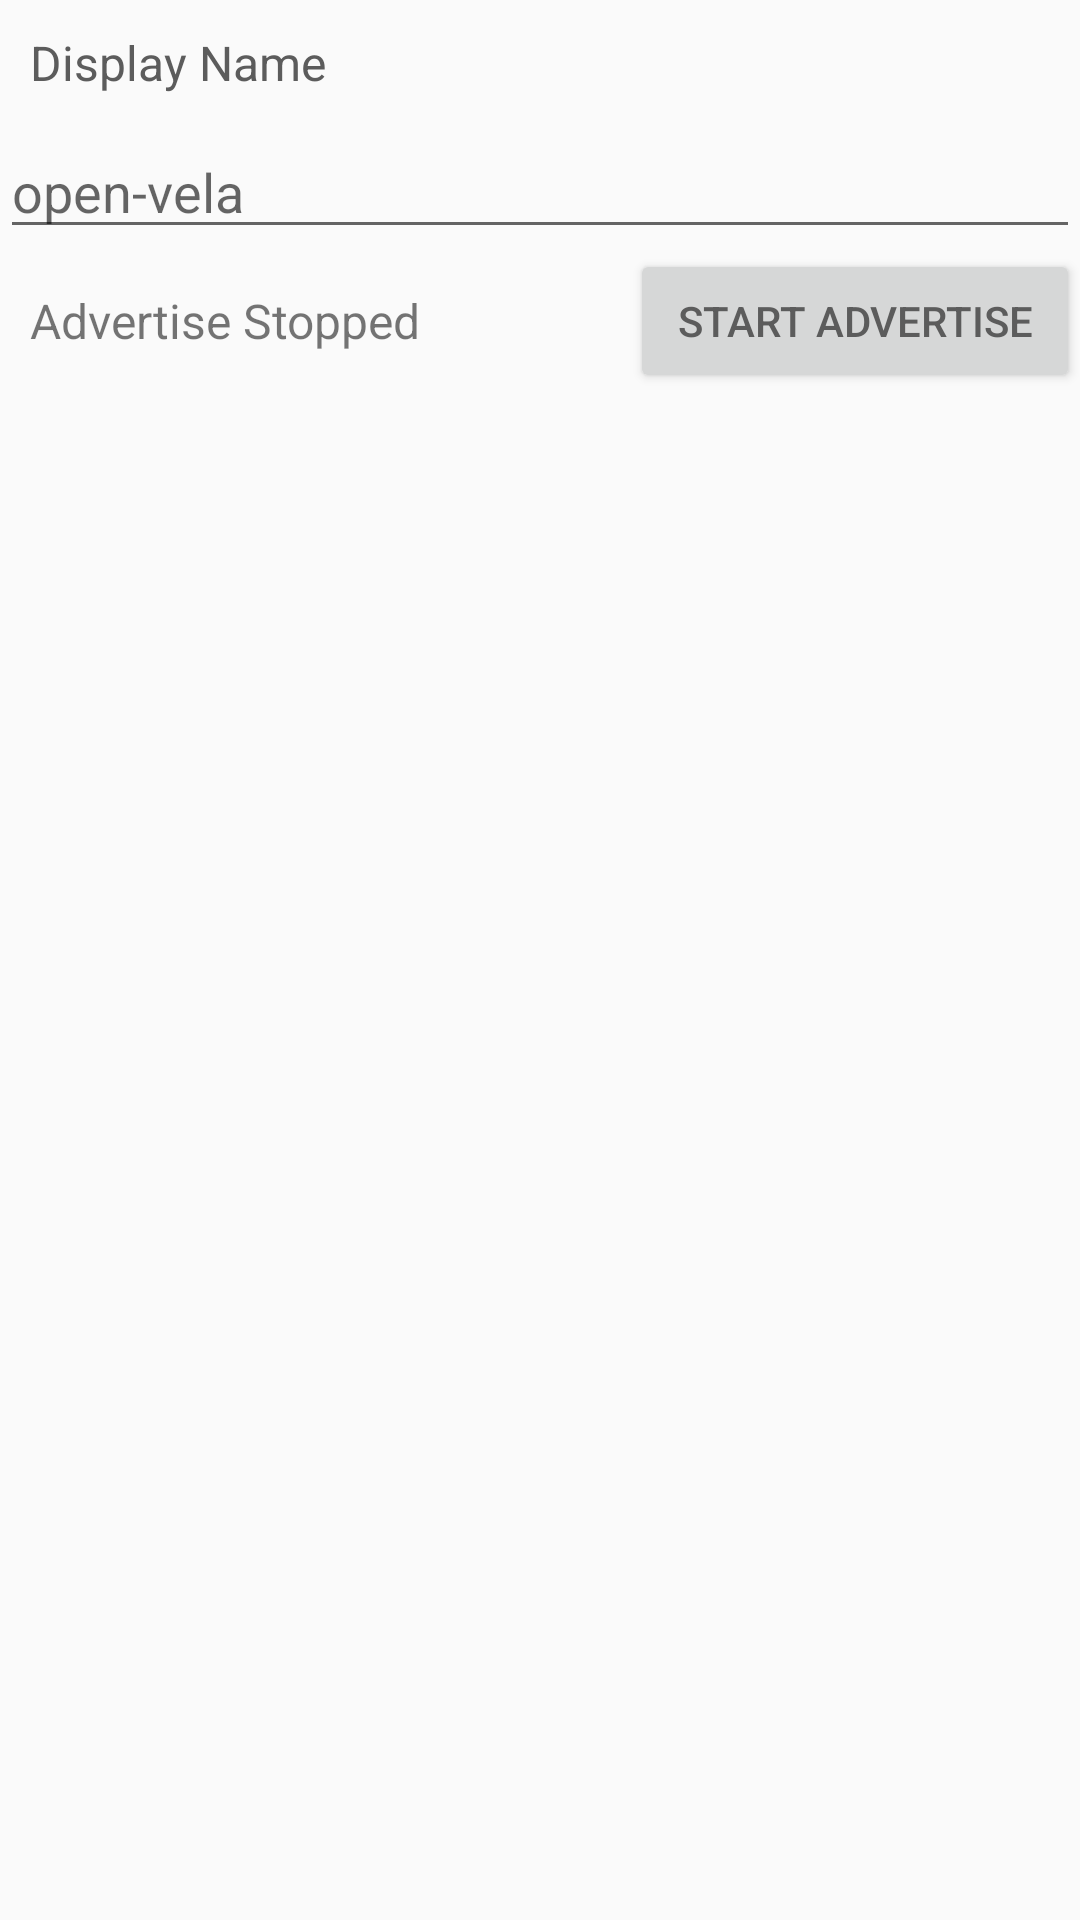

Layout XML and referenced resources for this Android screen:
<!-- AndroidManifest.xml: application theme Theme.BluetoothTest -->
<!-- res/layout/activity_ble_peripheral.xml -->
<?xml version="1.0" encoding="utf-8"?>
<LinearLayout xmlns:android="http://schemas.android.com/apk/res/android"
    xmlns:tools="http://schemas.android.com/tools"
    android:layout_width="match_parent"
    android:layout_height="match_parent"
    android:orientation="vertical">

    <TextView
        android:id="@+id/tv_display_name"
        android:layout_width="match_parent"
        android:layout_height="wrap_content"
        android:padding="10dp"
        android:text="Display Name"
        android:textColor="@color/text_black"
        android:textSize="16sp"/>

    <EditText
        android:id="@+id/et_adv_name"
        android:layout_width="match_parent"
        android:layout_height="wrap_content"
        android:hint="open-vela"/>

    <LinearLayout
        android:layout_width="match_parent"
        android:layout_height="wrap_content"
        android:gravity="center_vertical"
        android:orientation="horizontal">

        <TextView
            android:id="@+id/tv_adv_state"
            android:layout_width="0dp"
            android:layout_height="wrap_content"
            android:layout_weight="1"
            android:padding="10dp"
            android:text="Advertise Stopped"
            android:textSize="16sp"/>

        <Button
            android:id="@+id/btn_adv"
            android:layout_width="150dp"
            android:layout_height="wrap_content"
            android:text="START ADVERTISE"
            android:textColor="@color/text_black"/>
    </LinearLayout>

</LinearLayout>
<!-- resources referenced by this layout -->
<resources>
  <color name="text_black">#5c5c5c</color>
  <style name="Theme.BluetoothTest" parent="Base.Theme.BluetoothTest" />
  <style name="Base.Theme.BluetoothTest" parent="Theme.AppCompat.Light.DarkActionBar">
          
          <item name="colorPrimary">@color/colorPrimary</item>
          <item name="colorPrimaryDark">@color/colorPrimaryDark</item>
          <item name="colorAccent">@color/colorAccent</item>
      </style>
  <color name="colorPrimary">#0074FF</color>
  <color name="colorPrimaryDark">#001EFF</color>
  <color name="colorAccent">#D81B60</color>
</resources>
